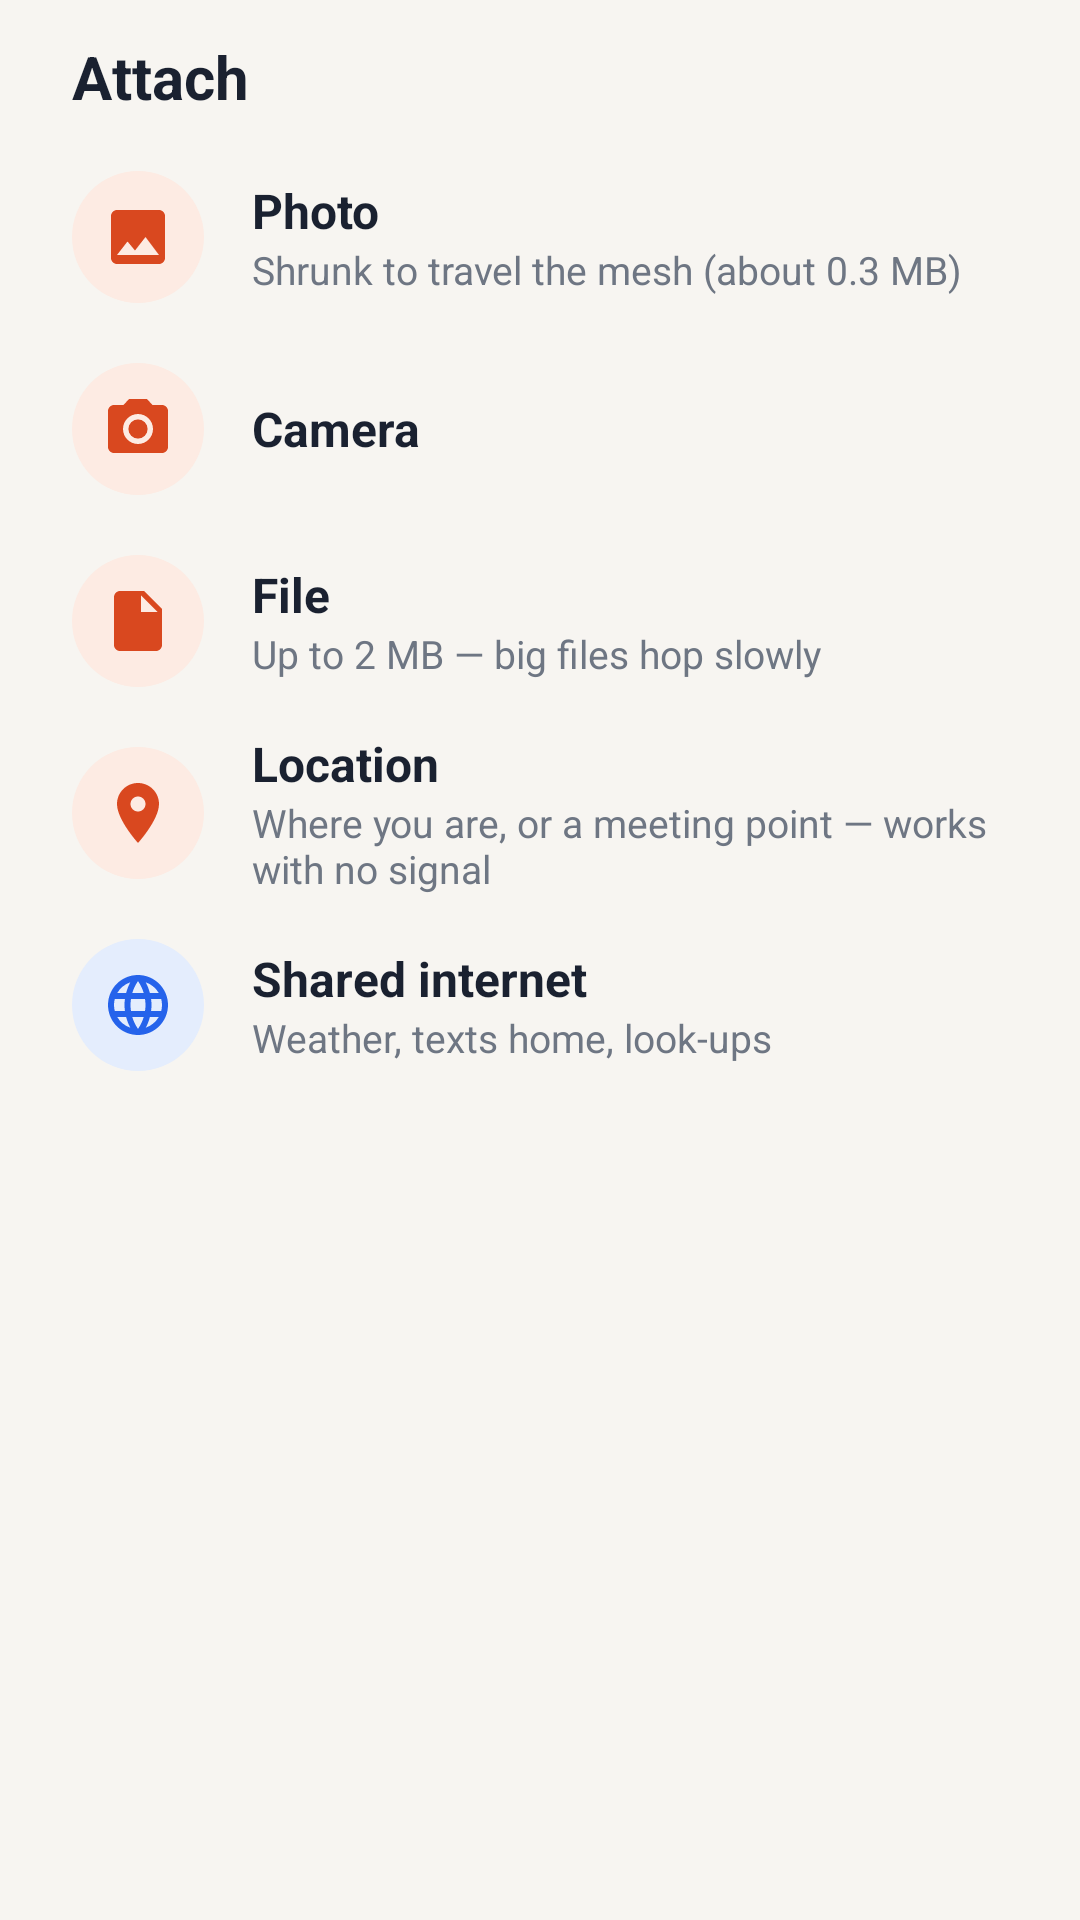

Layout XML and referenced resources for this Android screen:
<!-- AndroidManifest.xml: application theme Theme.Hopline -->
<!-- res/layout/sheet_attach.xml -->
<?xml version="1.0" encoding="utf-8"?>
<LinearLayout xmlns:android="http://schemas.android.com/apk/res/android"
    android:layout_width="match_parent" android:layout_height="wrap_content"
    android:orientation="vertical" android:paddingTop="12dp" android:paddingBottom="24dp">

    <TextView android:layout_width="match_parent" android:layout_height="wrap_content"
        android:paddingStart="24dp" android:paddingEnd="24dp" android:paddingBottom="8dp"
        android:text="@string/attach" android:textAppearance="@style/Text.Title" android:textSize="20sp" />

    <LinearLayout android:id="@+id/pick_photo" android:layout_width="match_parent" android:layout_height="wrap_content"
        android:orientation="horizontal" android:gravity="center_vertical" android:minHeight="64dp"
        android:paddingStart="24dp" android:paddingEnd="24dp" android:background="?attr/selectableItemBackground">
        <FrameLayout android:layout_width="44dp" android:layout_height="44dp" android:background="@drawable/bg_icon_circle">
            <ImageView android:layout_width="24dp" android:layout_height="24dp" android:layout_gravity="center"
                android:src="@drawable/ic_image" android:importantForAccessibility="no" />
        </FrameLayout>
        <LinearLayout android:layout_width="wrap_content" android:layout_height="wrap_content" android:orientation="vertical" android:layout_marginStart="16dp">
            <TextView android:layout_width="wrap_content" android:layout_height="wrap_content"
                android:text="@string/attach_photo" android:textSize="16sp" android:textStyle="bold" android:textColor="@color/text" />
            <TextView android:layout_width="wrap_content" android:layout_height="wrap_content"
                android:text="@string/attach_photo_sub" android:textSize="13sp" android:textColor="@color/text_muted" />
        </LinearLayout>
    </LinearLayout>

    <LinearLayout android:id="@+id/pick_camera" android:layout_width="match_parent" android:layout_height="wrap_content"
        android:orientation="horizontal" android:gravity="center_vertical" android:minHeight="64dp"
        android:paddingStart="24dp" android:paddingEnd="24dp" android:background="?attr/selectableItemBackground">
        <FrameLayout android:layout_width="44dp" android:layout_height="44dp" android:background="@drawable/bg_icon_circle">
            <ImageView android:layout_width="24dp" android:layout_height="24dp" android:layout_gravity="center"
                android:src="@drawable/ic_camera" android:importantForAccessibility="no" />
        </FrameLayout>
        <TextView android:layout_width="wrap_content" android:layout_height="wrap_content" android:layout_marginStart="16dp"
            android:text="@string/attach_camera" android:textSize="16sp" android:textStyle="bold" android:textColor="@color/text" />
    </LinearLayout>

    <LinearLayout android:id="@+id/pick_file" android:layout_width="match_parent" android:layout_height="wrap_content"
        android:orientation="horizontal" android:gravity="center_vertical" android:minHeight="64dp"
        android:paddingStart="24dp" android:paddingEnd="24dp" android:background="?attr/selectableItemBackground">
        <FrameLayout android:layout_width="44dp" android:layout_height="44dp" android:background="@drawable/bg_icon_circle">
            <ImageView android:layout_width="24dp" android:layout_height="24dp" android:layout_gravity="center"
                android:src="@drawable/ic_file" android:importantForAccessibility="no" />
        </FrameLayout>
        <LinearLayout android:layout_width="wrap_content" android:layout_height="wrap_content" android:orientation="vertical" android:layout_marginStart="16dp">
            <TextView android:layout_width="wrap_content" android:layout_height="wrap_content"
                android:text="@string/attach_file" android:textSize="16sp" android:textStyle="bold" android:textColor="@color/text" />
            <TextView android:layout_width="wrap_content" android:layout_height="wrap_content"
                android:text="@string/attach_file_sub" android:textSize="13sp" android:textColor="@color/text_muted" />
        </LinearLayout>
    </LinearLayout>

    <LinearLayout android:id="@+id/pick_location" android:layout_width="match_parent" android:layout_height="wrap_content"
        android:orientation="horizontal" android:gravity="center_vertical" android:minHeight="64dp"
        android:paddingStart="24dp" android:paddingEnd="24dp" android:background="?attr/selectableItemBackground">
        <FrameLayout android:layout_width="44dp" android:layout_height="44dp" android:background="@drawable/bg_icon_circle">
            <ImageView android:layout_width="24dp" android:layout_height="24dp" android:layout_gravity="center"
                android:src="@drawable/ic_location" android:importantForAccessibility="no" />
        </FrameLayout>
        <LinearLayout android:layout_width="wrap_content" android:layout_height="wrap_content" android:orientation="vertical" android:layout_marginStart="16dp">
            <TextView android:layout_width="wrap_content" android:layout_height="wrap_content"
                android:text="@string/attach_location" android:textSize="16sp" android:textStyle="bold" android:textColor="@color/text" />
            <TextView android:layout_width="wrap_content" android:layout_height="wrap_content"
                android:text="@string/attach_location_sub" android:textSize="13sp" android:textColor="@color/text_muted" />
        </LinearLayout>
    </LinearLayout>

    
    <LinearLayout android:id="@+id/pick_internet" android:layout_width="match_parent" android:layout_height="wrap_content"
        android:orientation="horizontal" android:gravity="center_vertical" android:minHeight="64dp"
        android:paddingStart="24dp" android:paddingEnd="24dp" android:background="?attr/selectableItemBackground">
        <FrameLayout android:layout_width="44dp" android:layout_height="44dp" android:background="@drawable/bg_chat_internet_circle">
            <ImageView android:layout_width="24dp" android:layout_height="24dp" android:layout_gravity="center"
                android:src="@drawable/ic_globe" android:importantForAccessibility="no" />
        </FrameLayout>
        <LinearLayout android:layout_width="wrap_content" android:layout_height="wrap_content" android:orientation="vertical" android:layout_marginStart="16dp">
            <TextView android:layout_width="wrap_content" android:layout_height="wrap_content"
                android:text="@string/internet_title" android:textSize="16sp" android:textStyle="bold" android:textColor="@color/text" />
            <TextView android:layout_width="wrap_content" android:layout_height="wrap_content"
                android:text="@string/chat_attach_internet_sub" android:textSize="13sp" android:textColor="@color/text_muted" />
        </LinearLayout>
    </LinearLayout>
</LinearLayout>
<!-- resources referenced by this layout -->
<resources>
  <color name="text">#1A2130</color>
  <color name="text_muted">#6E7683</color>
  <!-- drawable bg_chat_internet_circle (drawable) -->
  <?xml version="1.0" encoding="utf-8"?>
  <shape xmlns:android="http://schemas.android.com/apk/res/android" android:shape="oval">
      <solid android:color="@color/internet_badge_bg" />
  </shape>
  <!-- drawable bg_icon_circle (drawable) -->
  <?xml version="1.0" encoding="utf-8"?>
  <shape xmlns:android="http://schemas.android.com/apk/res/android" android:shape="oval">
      <solid android:color="@color/ember_soft" />
  </shape>
  <!-- drawable ic_file (drawable) -->
  <?xml version="1.0" encoding="utf-8"?>
  <vector xmlns:android="http://schemas.android.com/apk/res/android"
      android:width="24dp" android:height="24dp" android:viewportWidth="24" android:viewportHeight="24"
      android:tint="@color/ember">
      <path android:fillColor="@android:color/white" android:pathData="M6,2c-1.1,0 -1.99,0.9 -1.99,2L4,20c0,1.1 0.89,2 1.99,2H18c1.1,0 2,-0.9 2,-2V8l-6,-6H6zm7,7V3.5L18.5,9H13z"/>
  </vector>
  <!-- drawable ic_image (drawable) -->
  <?xml version="1.0" encoding="utf-8"?>
  <vector xmlns:android="http://schemas.android.com/apk/res/android"
      android:width="24dp" android:height="24dp" android:viewportWidth="24" android:viewportHeight="24"
      android:tint="@color/ember">
      <path android:fillColor="@android:color/white" android:pathData="M21,19V5c0,-1.1 -0.9,-2 -2,-2H5c-1.1,0 -2,0.9 -2,2v14c0,1.1 0.9,2 2,2h14c1.1,0 2,-0.9 2,-2zM8.5,13.5l2.5,3.01L14.5,12l4.5,6H5l3.5,-4.5z"/>
  </vector>
  <string name="attach">Attach</string>
  <string name="attach_camera">Camera</string>
  <string name="attach_file">File</string>
  <string name="attach_file_sub">Up to 2 MB — big files hop slowly</string>
  <string name="attach_location">Location</string>
  <string name="attach_location_sub">Where you are, or a meeting point — works with no signal</string>
  <string name="attach_photo">Photo</string>
  <string name="attach_photo_sub">Shrunk to travel the mesh (about 0.3 MB)</string>
  <string name="chat_attach_internet_sub">Weather, texts home, look-ups</string>
  <string name="internet_title">Shared internet</string>
  <style name="Text.Title" parent="TextAppearance.Material3.TitleLarge">
          <item name="android:textColor">@color/text</item>
          <item name="android:textStyle">bold</item>
      </style>
  <color name="internet_badge_bg">#E4EDFD</color>
  <color name="ember_soft">#FDEBE3</color>
  <color name="ember">#D9481F</color>
  <color name="internet_badge">#2563EB</color>
  <color name="ember_deep">#B03A17</color>
  <color name="surface">#FFFFFF</color>
  <color name="surface_variant">#EFECE6</color>
  <color name="divider">#E7E3DC</color>
  <color name="bg">#F7F5F1</color>
  <style name="Widget.Hopline.Button" parent="Widget.Material3.Button">
          <item name="android:minHeight">54dp</item>
          <item name="android:textSize">16sp</item>
          <item name="android:textAllCaps">false</item>
          <item name="android:textStyle">bold</item>
          <item name="cornerRadius">27dp</item>
          <item name="backgroundTint">@color/ember</item>
          <item name="android:textColor">#FFFFFF</item>
      </style>
  <style name="Theme.Hopline.Sheet" parent="ThemeOverlay.Material3.BottomSheetDialog">
          <item name="bottomSheetStyle">@style/Widget.Hopline.SheetShape</item>
      </style>
  <color name="danger">#D93025</color>
  <style name="Widget.Hopline.SheetShape" parent="Widget.Material3.BottomSheet.Modal">
          <item name="backgroundTint">@color/surface</item>
          <item name="shapeAppearance">@style/Shape.Hopline.SheetTop</item>
      </style>
  <style name="Shape.Hopline.SheetTop" parent="">
          <item name="cornerFamily">rounded</item>
          <item name="cornerSizeTopLeft">24dp</item>
          <item name="cornerSizeTopRight">24dp</item>
      </style>
</resources>
